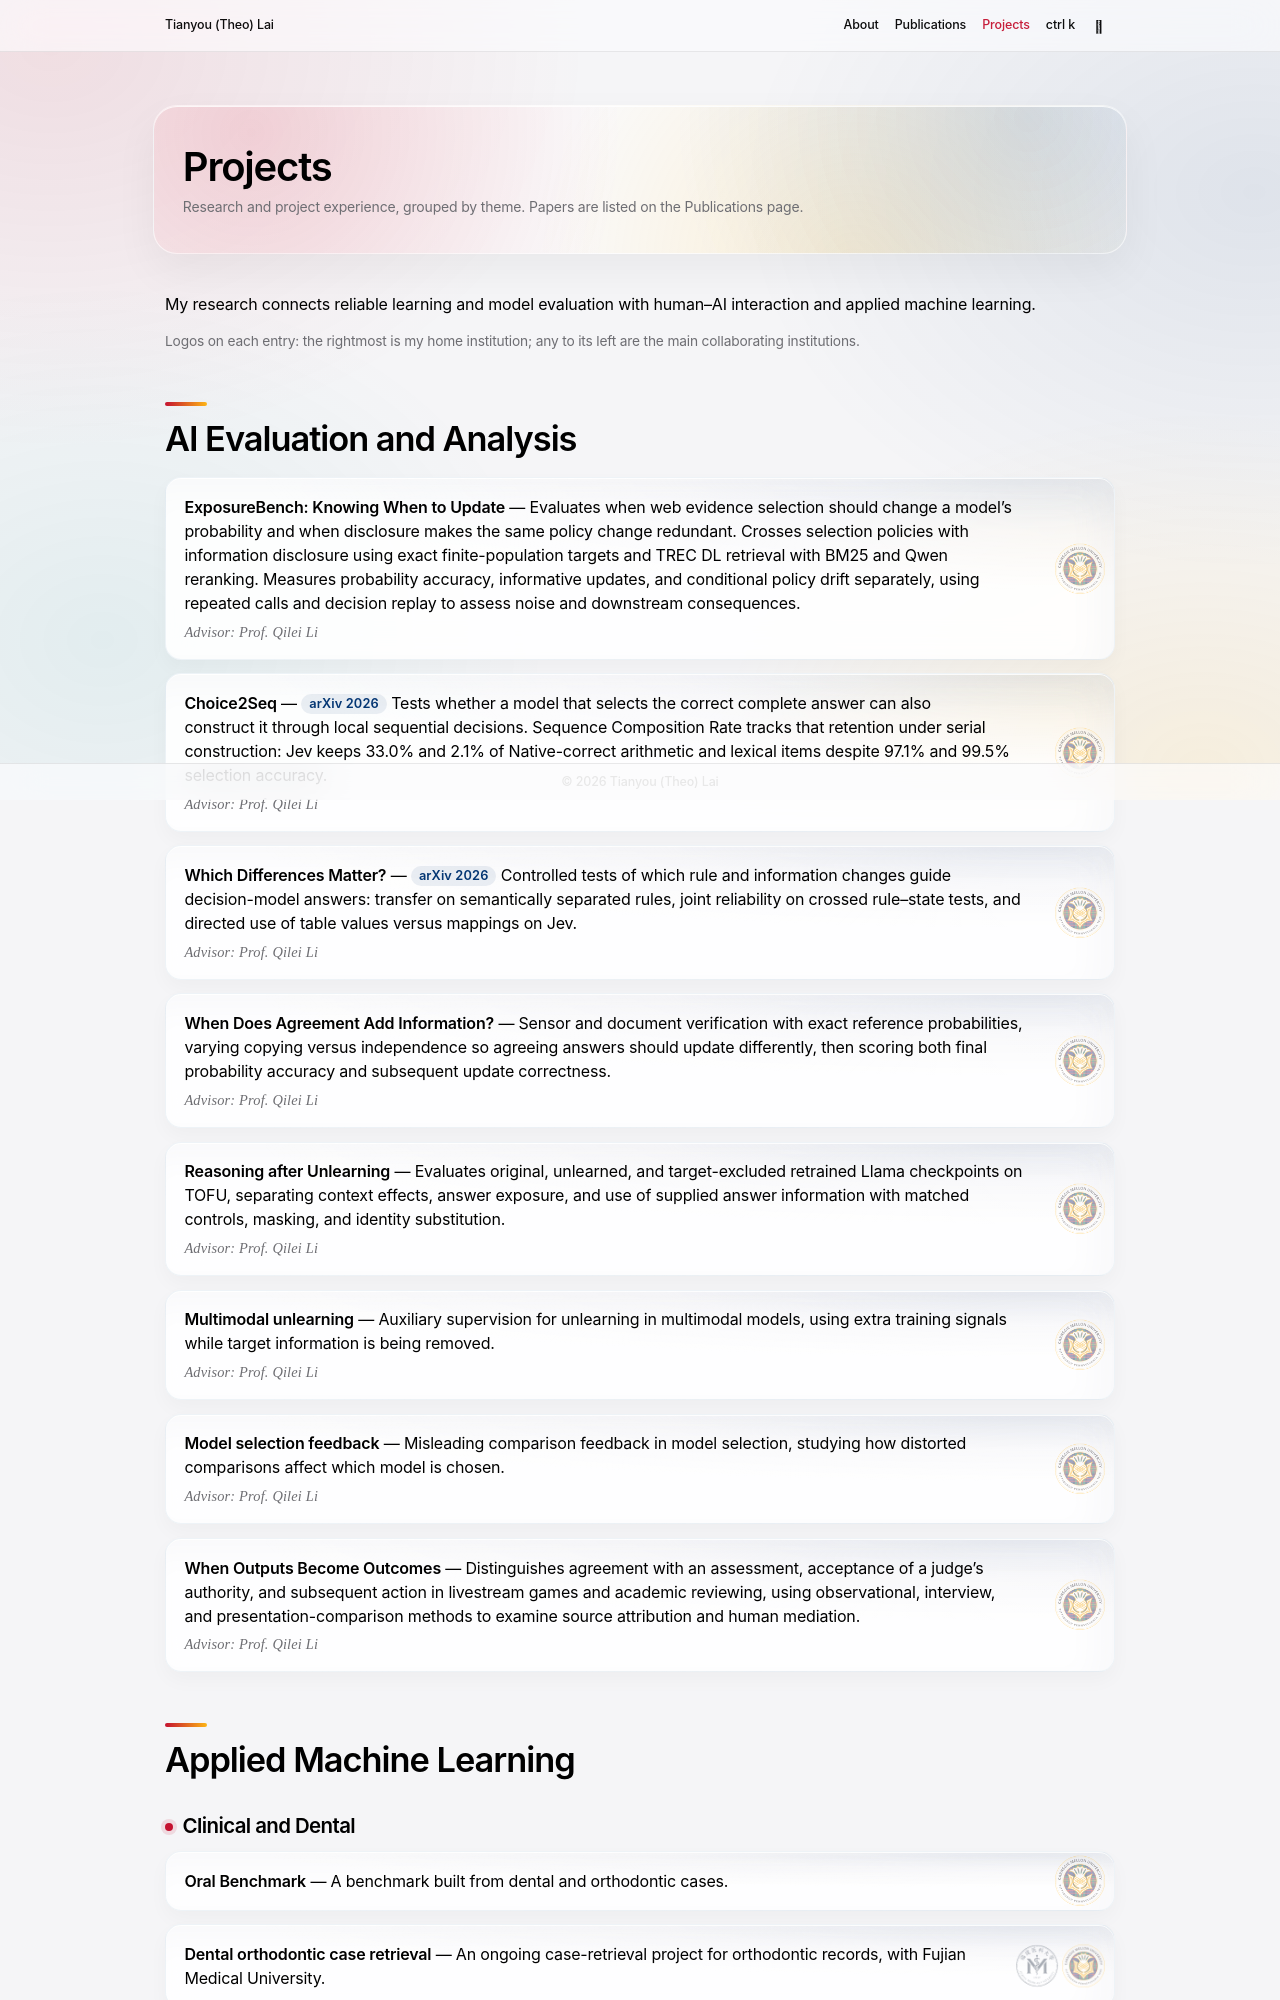

repository: Laitty/Laitty.github.io · page: projects/index.html · generator: jekyll

---
layout: page
permalink: /projects/
title: Projects
description: Research and project experience, grouped by theme. Papers are listed on the Publications page.
nav: true
nav_order: 3
---

My research connects reliable learning and model evaluation with human–AI interaction and applied machine learning.

<p class="proj-affil-note">Logos on each entry: the rightmost is my home institution; any to its left are the main collaborating institutions.</p>

## AI Evaluation and Analysis

- <span class="proj-affils" aria-hidden="true"><img class="proj-affil is-home" src="{{ '/assets/img/affiliations/cmu.png' | relative_url }}" alt="" width="96" height="96" decoding="async"></span>**ExposureBench: Knowing When to Update** — Evaluates when web evidence selection should change a model's probability and when disclosure makes the same policy change redundant. Crosses selection policies with information disclosure using exact finite-population targets and TREC DL retrieval with BM25 and Qwen reranking. Measures probability accuracy, informative updates, and conditional policy drift separately, using repeated calls and decision replay to assess noise and downstream consequences. <span class="proj-advisor">Advisor: Prof. Qilei Li</span>
- <span class="proj-affils" aria-hidden="true"><img class="proj-affil is-home" src="{{ '/assets/img/affiliations/cmu.png' | relative_url }}" alt="" width="96" height="96" decoding="async"></span>**Choice2Seq** — <a class="proj-venue" href="https://arxiv.org/abs/2610.16191">arXiv 2026</a> Tests whether a model that selects the correct complete answer can also construct it through local sequential decisions. Sequence Composition Rate tracks that retention under serial construction: Jev keeps 33.0% and 2.1% of Native-correct arithmetic and lexical items despite 97.1% and 99.5% selection accuracy. <span class="proj-advisor">Advisor: Prof. Qilei Li</span>
- <span class="proj-affils" aria-hidden="true"><img class="proj-affil is-home" src="{{ '/assets/img/affiliations/cmu.png' | relative_url }}" alt="" width="96" height="96" decoding="async"></span>**Which Differences Matter?** — <a class="proj-venue" href="https://arxiv.org/abs/2610.30045">arXiv 2026</a> Controlled tests of which rule and information changes guide decision-model answers: transfer on semantically separated rules, joint reliability on crossed rule–state tests, and directed use of table values versus mappings on Jev. <span class="proj-advisor">Advisor: Prof. Qilei Li</span>
- <span class="proj-affils" aria-hidden="true"><img class="proj-affil is-home" src="{{ '/assets/img/affiliations/cmu.png' | relative_url }}" alt="" width="96" height="96" decoding="async"></span>**When Does Agreement Add Information?** — Sensor and document verification with exact reference probabilities, varying copying versus independence so agreeing answers should update differently, then scoring both final probability accuracy and subsequent update correctness. <span class="proj-advisor">Advisor: Prof. Qilei Li</span>
- <span class="proj-affils" aria-hidden="true"><img class="proj-affil is-home" src="{{ '/assets/img/affiliations/cmu.png' | relative_url }}" alt="" width="96" height="96" decoding="async"></span>**Reasoning after Unlearning** — Evaluates original, unlearned, and target-excluded retrained Llama checkpoints on TOFU, separating context effects, answer exposure, and use of supplied answer information with matched controls, masking, and identity substitution. <span class="proj-advisor">Advisor: Prof. Qilei Li</span>
- <span class="proj-affils" aria-hidden="true"><img class="proj-affil is-home" src="{{ '/assets/img/affiliations/cmu.png' | relative_url }}" alt="" width="96" height="96" decoding="async"></span>**Multimodal unlearning** — Auxiliary supervision for unlearning in multimodal models, using extra training signals while target information is being removed. <span class="proj-advisor">Advisor: Prof. Qilei Li</span>
- <span class="proj-affils" aria-hidden="true"><img class="proj-affil is-home" src="{{ '/assets/img/affiliations/cmu.png' | relative_url }}" alt="" width="96" height="96" decoding="async"></span>**Model selection feedback** — Misleading comparison feedback in model selection, studying how distorted comparisons affect which model is chosen. <span class="proj-advisor">Advisor: Prof. Qilei Li</span>
- <span class="proj-affils" aria-hidden="true"><img class="proj-affil is-home" src="{{ '/assets/img/affiliations/cmu.png' | relative_url }}" alt="" width="96" height="96" decoding="async"></span>**When Outputs Become Outcomes** — Distinguishes agreement with an assessment, acceptance of a judge's authority, and subsequent action in livestream games and academic reviewing, using observational, interview, and presentation-comparison methods to examine source attribution and human mediation. <span class="proj-advisor">Advisor: Prof. Qilei Li</span>

## Applied Machine Learning
